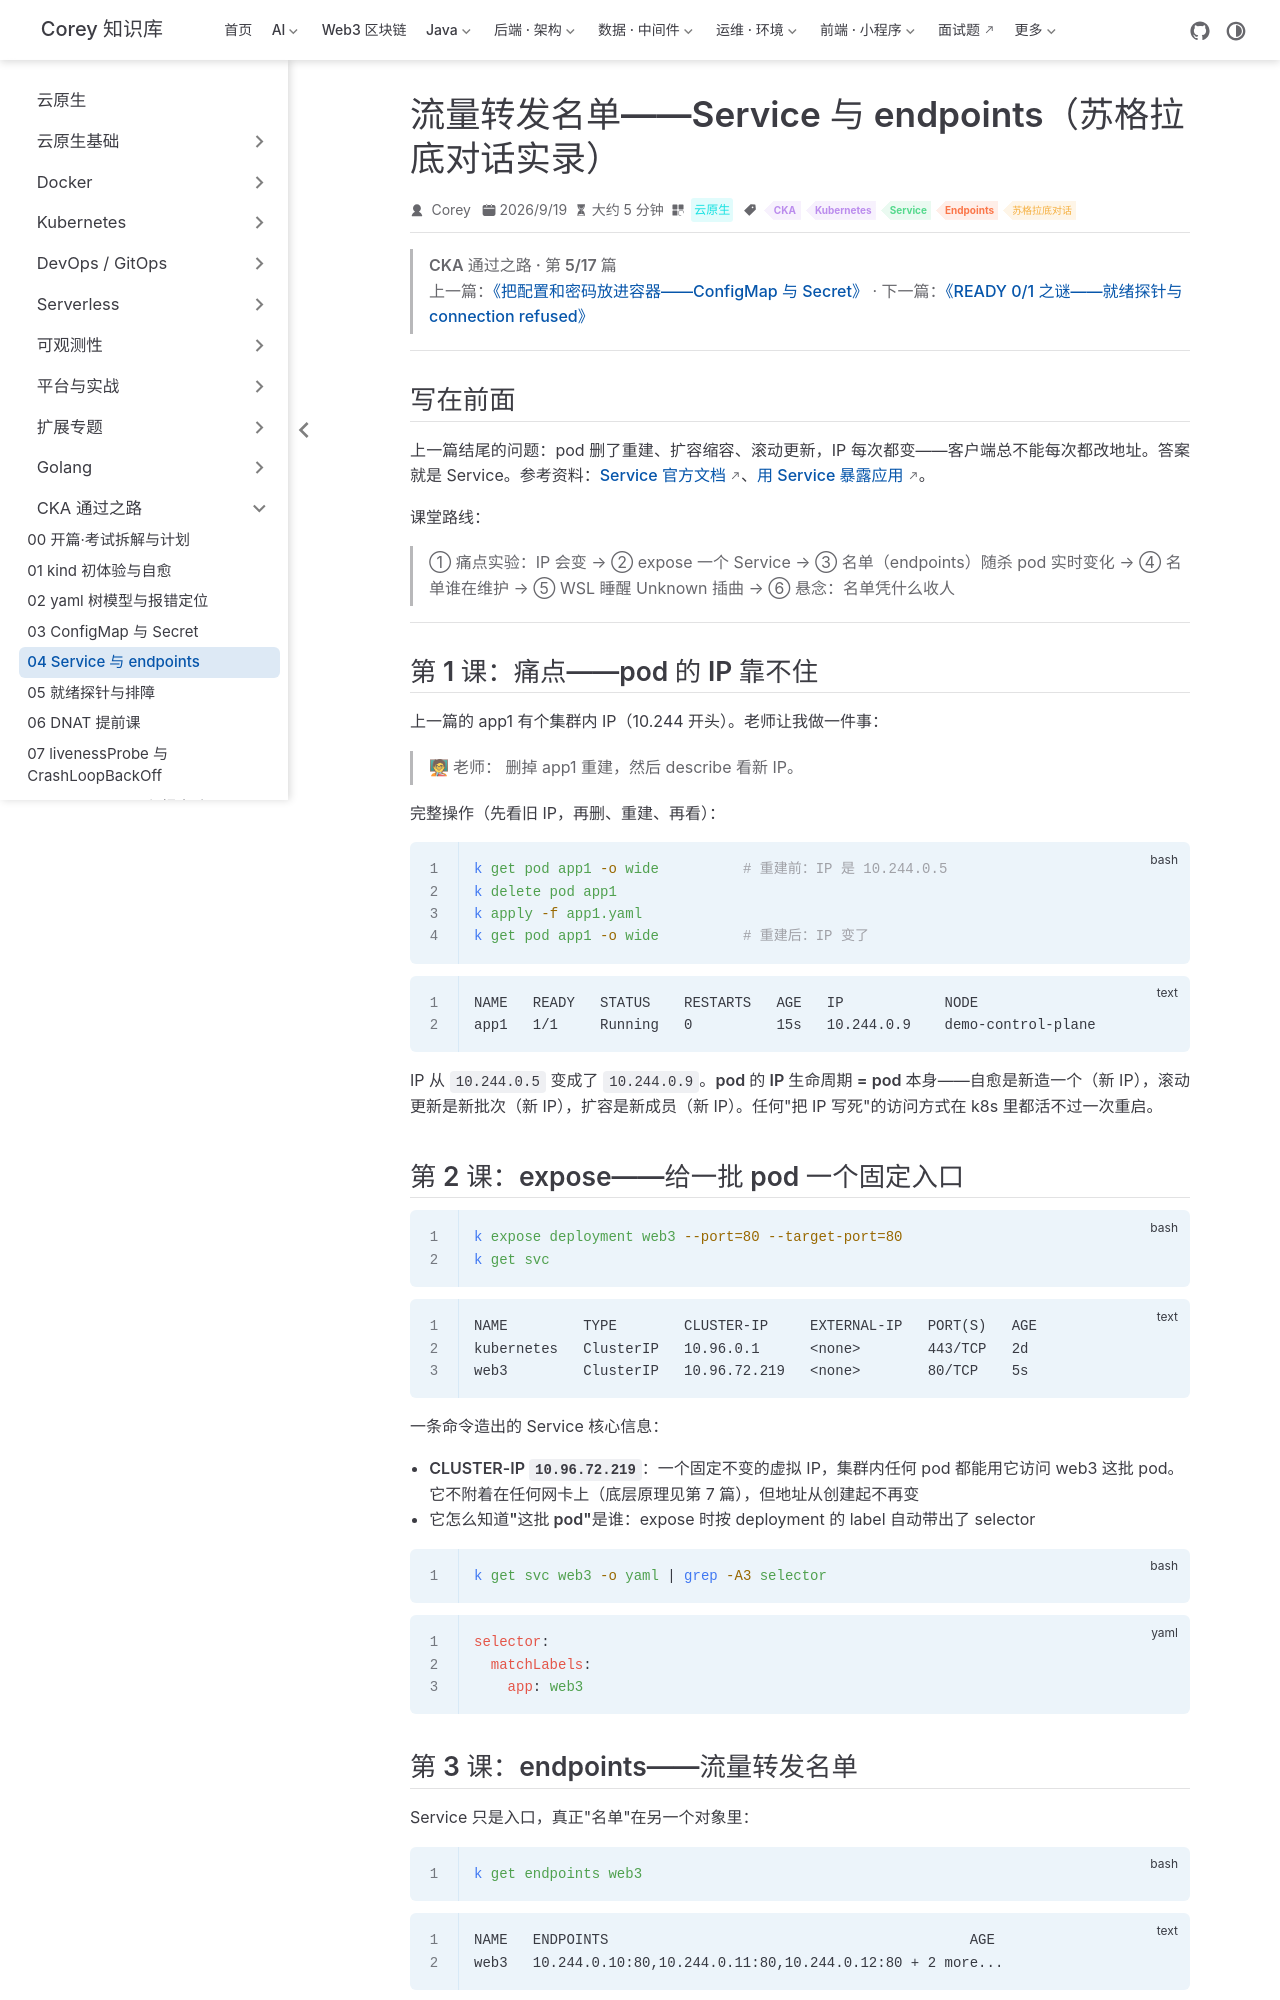

repository: code-corey/code-corey.github.io · page: 云原生/cka/cka-04-service-endpoints.html · generator: jekyll

---
title: 流量转发名单——Service 与 endpoints（苏格拉底对话实录）
sidebarGroup: CKA 通过之路
shortTitle: 04 Service 与 endpoints
order: 4
date: 2026-09-19T00:00:00.000Z
author: Corey
category: 云原生
tag:
  - CKA
  - Kubernetes
  - Service
  - Endpoints
  - 苏格拉底对话
description: pod 生生死死 IP 一直变，谁来当稳定入口？expose 出一个 Service，围观 endpoints 名单随杀 pod 实时增删——外加一次 WSL 睡醒后 Unknown 状态的真实排障。
---

> **CKA 通过之路 · 第 5/17 篇**
> 上一篇：[《把配置和密码放进容器——ConfigMap 与 Secret》](/云原生/cka/cka-03-configmap-secret) · 下一篇：[《READY 0/1 之谜——就绪探针与 connection refused》](/云原生/cka/cka-05-readiness-probe)

---

## 写在前面

上一篇结尾的问题：pod 删了重建、扩容缩容、滚动更新，IP 每次都变——客户端总不能每次都改地址。答案就是 Service。参考资料：[Service 官方文档](https://kubernetes.io/docs/concepts/services-networking/service/)、[用 Service 暴露应用](https://kubernetes.io/docs/tutorials/services-networking/expose-intro/)。

课堂路线：

> ① 痛点实验：IP 会变 → ② expose 一个 Service → ③ 名单（endpoints）随杀 pod 实时变化 → ④ 名单谁在维护 → ⑤ WSL 睡醒 Unknown 插曲 → ⑥ 悬念：名单凭什么收人

---

## 第 1 课：痛点——pod 的 IP 靠不住

上一篇的 app1 有个集群内 IP（10.244 开头）。老师让我做一件事：

> **🧑🏫 老师：** 删掉 app1 重建，然后 describe 看新 IP。

完整操作（先看旧 IP，再删、重建、再看）：

```bash
k get pod app1 -o wide          # 重建前：IP 是 10.244.0.5
k delete pod app1
k apply -f app1.yaml
k get pod app1 -o wide          # 重建后：IP 变了
```

```text
NAME   READY   STATUS    RESTARTS   AGE   IP            NODE
app1   1/1     Running   0          15s   10.244.0.9    demo-control-plane
```

IP 从 `10.244.0.5` 变成了 `10.244.0.9`。**pod 的 IP 生命周期 = pod 本身**——自愈是新造一个（新 IP），滚动更新是新批次（新 IP），扩容是新成员（新 IP）。任何"把 IP 写死"的访问方式在 k8s 里都活不过一次重启。

## 第 2 课：expose——给一批 pod 一个固定入口

```bash
k expose deployment web3 --port=80 --target-port=80
k get svc
```

```text
NAME         TYPE        CLUSTER-IP     EXTERNAL-IP   PORT(S)   AGE
kubernetes   ClusterIP   10.96.0.1      <none>        443/TCP   2d
web3         ClusterIP   10.96.72.219   <none>        80/TCP    5s
```

一条命令造出的 Service 核心信息：

- **CLUSTER-IP `10.96.72.219`**：一个固定不变的虚拟 IP，集群内任何 pod 都能用它访问 web3 这批 pod。它不附着在任何网卡上（底层原理见第 7 篇），但地址从创建起不再变
- **它怎么知道"这批 pod"是谁**：expose 时按 deployment 的 label 自动带出了 selector

```bash
k get svc web3 -o yaml | grep -A3 selector
```

```yaml
selector:
  matchLabels:
    app: web3
```
